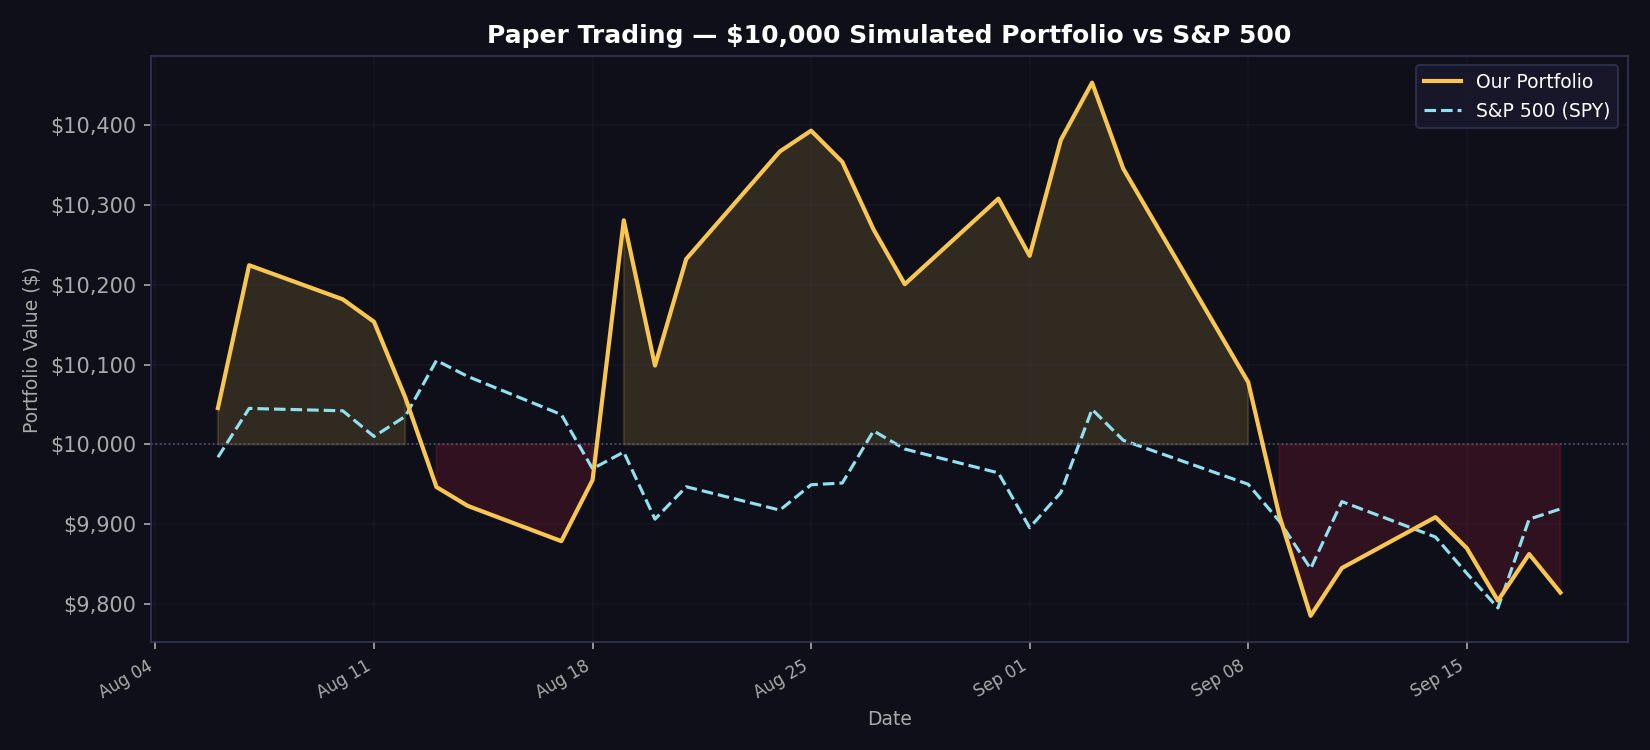

The table this chart was drawn from, first rows:
date, portfolio_value, spy_value, daily_return
2026-08-06, 10046, 9984, 0.004556
2026-08-07, 10224, 10045, 0.01778
2026-08-10, 10182, 10042, -0.004169
2026-08-11, 10153, 10010, -0.002761
2026-08-12, 10059, 10035, -0.009309
2026-08-13, 9947, 10105, -0.01115
2026-08-14, 9923, 10085, -0.002365
2026-08-17, 9879, 10037, -0.00445
2026-08-18, 9956, 9970, 0.007737
2026-08-19, 10280, 9991, 0.03262
2026-08-20, 10099, 9907, -0.01767
2026-08-21, 10232, 9947, 0.01319
2026-08-24, 10366, 9918, 0.01315
2026-08-25, 10392, 9950, 0.002505
2026-08-26, 10353, 9952, -0.003767
2026-08-27, 10269, 10017, -0.008151
2026-08-28, 10200, 9994, -0.006669
2026-08-31, 10307, 9964, 0.01049
2026-09-01, 10236, 9896, -0.006937
2026-09-02, 10381, 9940, 0.01416
2026-09-03, 10452, 10044, 0.006899
2026-09-04, 10345, 10005, -0.0103
2026-09-08, 10078, 9950, -0.0258
2026-09-09, 9911, 9904, -0.01659
2026-09-10, 9786, 9845, -0.01261
2026-09-11, 9845, 9929, 0.006101
2026-09-14, 9909, 9884, 0.006468
2026-09-15, 9870, 9839, -0.0039
2026-09-16, 9805, 9796, -0.006662
2026-09-17, 9863, 9907, 0.005943
2026-09-18, 9815, 9919, -0.004886
